Run: headless pygame with SDL's dummy video driver; simulated clock (each Clock.tick advances the game by its frame time, no real sleeping); random seed 0; keys injected as events and as key.get_pressed() state; no mouse input.
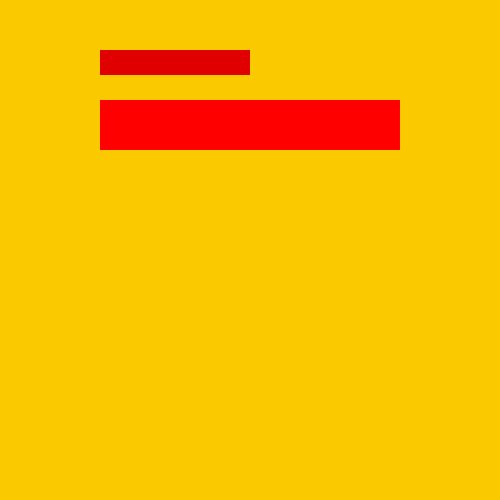
Frame 1 of 4 · flips 1–60 · no input
Frame 2 of 4 · flips 61–180 · tapped SPACE, RETURN · held RIGHT (→), D · screen unchanged from frame 1, image omitted
Frame 3 of 4 · flips 181–300 · held DOWN (↓), S · screen unchanged from frame 2, image omitted
Frame 4 of 4 · flips 301–420 · held LEFT (←), A, UP (↑), W · screen unchanged from frame 3, image omitted

The pygame program that drew these frames:

import pygame
import datetime
import time

date = datetime.datetime

largeur = 500
hauteur = 500
pygame.init()
screen = pygame.display.set_mode((largeur, hauteur))
pygame.display.set_caption("YMC")

screen.fill((250, 201, 0))

rect = pygame.Rect(100, 100, 300, 50)
cara = pygame.Rect(100,50,150,25)
pygame.draw.rect(screen, (255, 0, 0), rect)
pygame.draw.rect(screen,(225,0,0),cara)



clock = pygame.time.Clock()
while True :

    for event in pygame.event.get() :
        if event.type == pygame.QUIT :
            pygame.quit()

    pygame.display.update()

# ##
#
#
#     screen.fill((0, 0, 0, 0))
#     pygame.draw.circle(screen,(0,0,0),(250,250),100,0)
#     pygame.draw.rect(screen, (255, 100, 0), rect)
#     pygame.display.update()
#     time.sleep(5)
#
#
# print(date)
